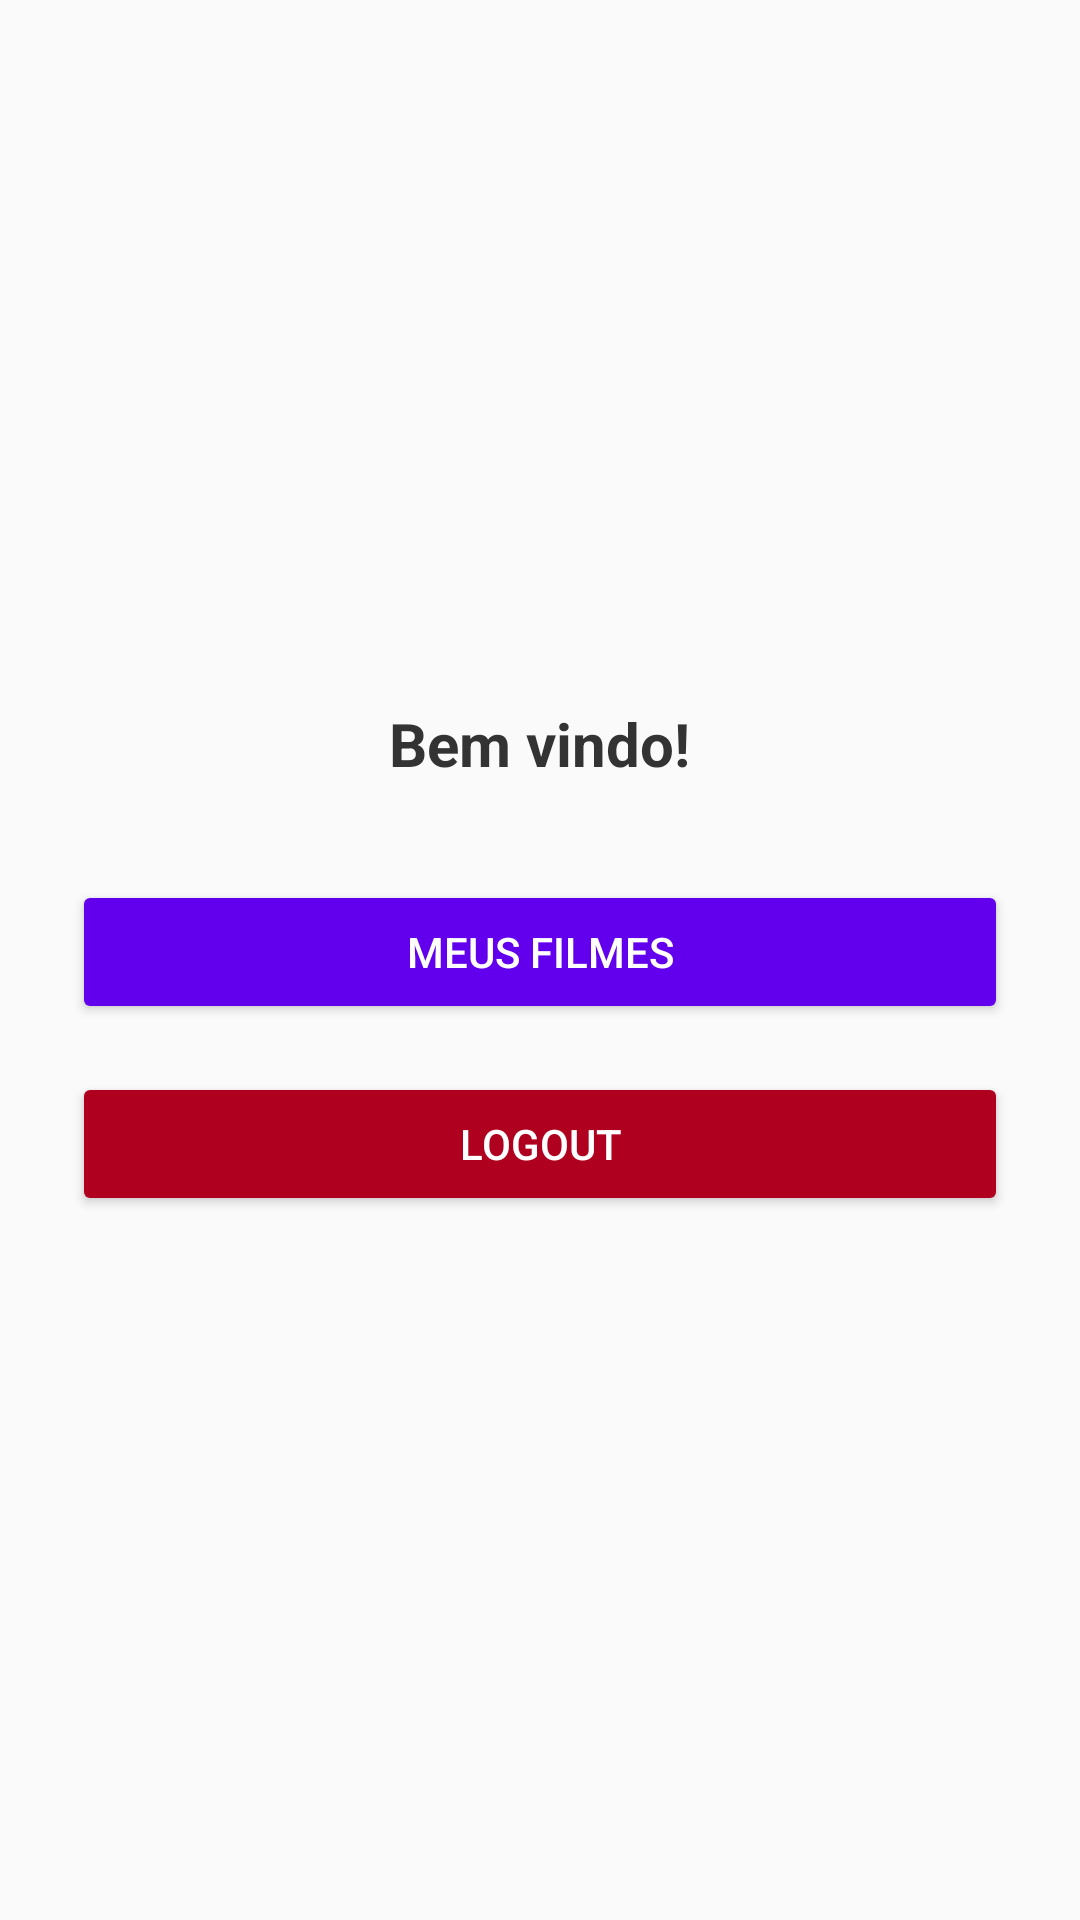

Produce the Android XML layout that renders to this screen, including the resource entries it uses.
<!-- AndroidManifest.xml: application theme Theme.CatalogoFilmes -->
<!-- res/layout/activity_main.xml -->
<LinearLayout xmlns:android="http://schemas.android.com/apk/res/android"
    android:id="@+id/main"
    android:layout_width="match_parent"
    android:layout_height="match_parent"
    android:orientation="vertical"
    android:gravity="center"
    android:padding="24dp"
    android:background="#FAFAFA">

    <TextView
        android:id="@+id/textWelcome"
        android:layout_width="wrap_content"
        android:layout_height="wrap_content"
        android:text="Bem vindo!"
        android:textSize="20sp"
        android:textStyle="bold"
        android:textColor="#333333"
        android:layout_marginBottom="32dp" />

    <Button
        android:id="@+id/buttonMovies"
        android:layout_width="match_parent"
        android:layout_height="wrap_content"
        android:text="Meus Filmes"
        android:backgroundTint="#6200EE"
        android:textColor="@android:color/white"
        android:elevation="2dp"
        android:layout_marginBottom="16dp" />

    <Button
        android:id="@+id/buttonLogout"
        android:layout_width="match_parent"
        android:layout_height="wrap_content"
        android:text="Logout"
        android:backgroundTint="#B00020"
        android:textColor="@android:color/white"
        android:elevation="2dp" />

</LinearLayout>
<!-- resources referenced by this layout -->
<resources>
  <style name="Theme.CatalogoFilmes" parent="Base.Theme.CatalogoFilmes" />
  <style name="Base.Theme.CatalogoFilmes" parent="Theme.Material3.DayNight.NoActionBar">
          
          
      </style>
</resources>
